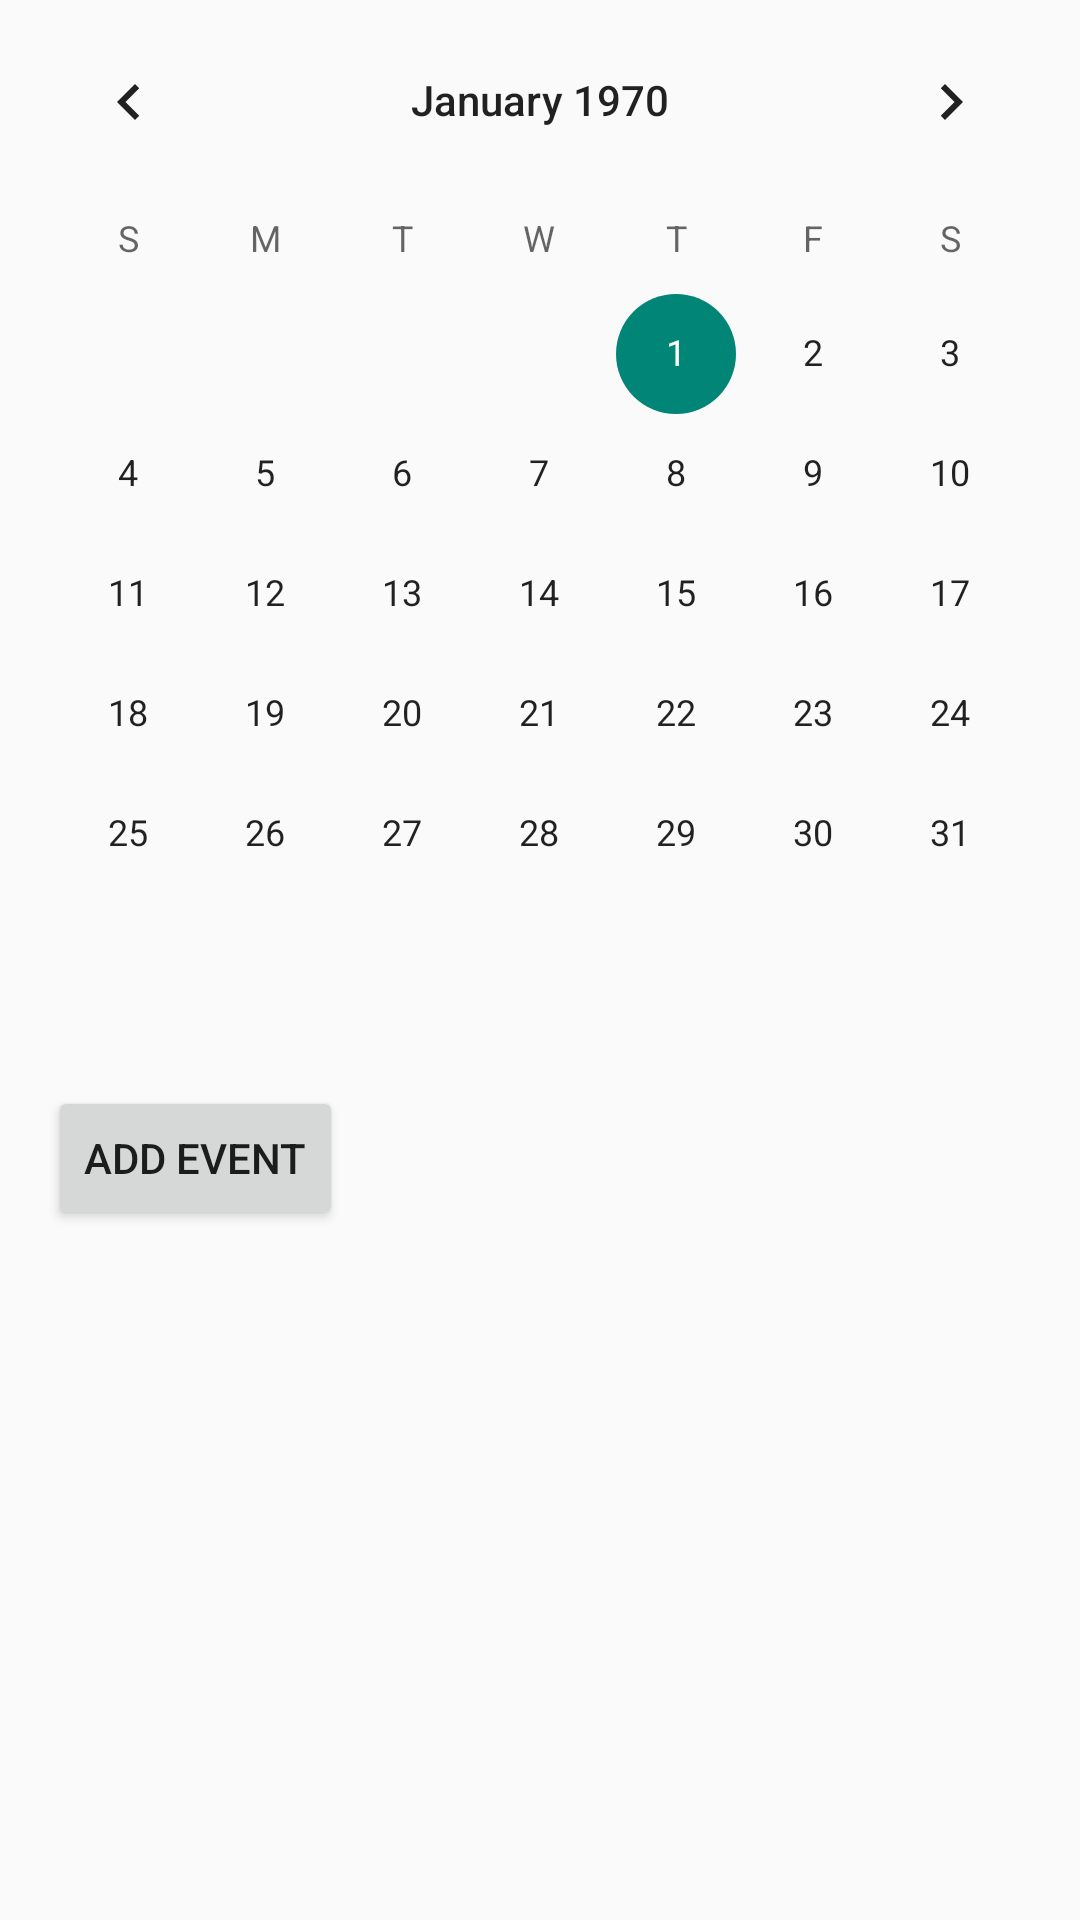

The Android layout XML behind this screen, and the referenced resources:
<!-- AndroidManifest.xml: application theme Theme.AppCompat.Light -->
<!-- res/layout/calendar_activity.xml -->
<LinearLayout
    xmlns:android="http://schemas.android.com/apk/res/android"
    android:layout_width="match_parent"
    android:layout_height="match_parent"
    android:orientation="vertical">


    <CalendarView
        android:id="@+id/calendarView"
        android:layout_width="match_parent"
        android:layout_height="wrap_content" />

    <androidx.recyclerview.widget.RecyclerView
        android:id="@+id/eventsRecyclerView"
        android:layout_width="match_parent"
        android:layout_height="wrap_content"
        android:layout_below="@id/calendarView"
        android:layout_marginTop="8dp" />

    <Button
        android:id="@+id/addEventButton"
        android:layout_width="wrap_content"
        android:layout_height="wrap_content"
        android:text="Add Event"
        android:layout_alignParentEnd="true"
        android:layout_alignParentBottom="true"
        android:layout_margin="16dp"/>


</LinearLayout>
<!-- resources referenced by this layout -->
<resources>

</resources>
